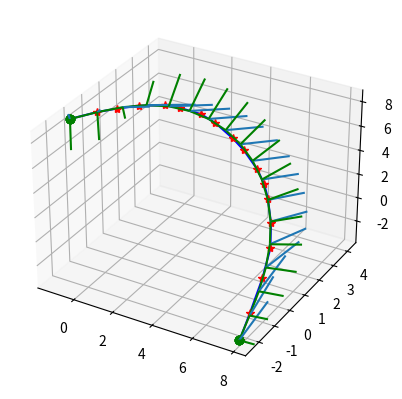

Write Python code to recreate this figure.
import numpy as np
import matplotlib.pyplot as plt
from scipy import interpolate
from mpl_toolkits.mplot3d import Axes3D

#noise = 0.1
noise = 0.05
#noise = 0

# smoothing parameter (0 means fit the points exactly, and otherwise might wanna understand the thing written here : https://stackoverflow.com/questions/8719754/scipy-interpolate-univariatespline-not-smoothing-regardless-of-parameters?rq=1)
if noise == 0:
	smooth_p = 1 # smooth_p = 0 means pass through the points exactly
else:
	smooth_p = 5 # might need to play with this, we just want smooth derivatives

"""
num_sample_pts = 80
total_rad = 10
s_true = np.linspace(0, total_rad, num_sample_pts)
"""

"""
# helix
z_factor = 3
x_true = np.cos(s_true)
y_true = np.sin(s_true)
z_true = s_true/z_factor
"""

"""
# vivians curve
a = 1
x_true = a*(1+np.cos(s_true))
y_true = a*np.sin(s_true)
z_true = 2*a*np.sin(s_true/2)
"""

"""
# conical spiral
a = 2
h = 0.75
r = 0.5
x_true = s_true*r*np.cos(a*s_true)
y_true = s_true*r*np.sin(a*s_true)
z_true = s_true
"""

"""
# cycloid
R = 1
r = 1
x_true = R*np.cos((r/R)*(s_true-np.sin(s_true)))
y_true = R*np.sin((r/R)*(s_true-np.sin(s_true)))
z_true = r-r*np.cos(s_true)
"""

# bunny_v1097 -- jump 3:
x_true = [7.9088, 7.47324, 6.87891, 6.26775, 5.61109, 4.89023, 4.42728, 3.88281, 3.08641, 2.54517, 1.77788, 1.25005, 0.674907, 0.305249, -0.195438, -0.558647, -0.860882, -1.22209, ]
y_true = [-2.34168, -1.12291, 0.437691, 1.76631, 2.66145, 3.39475, 3.74999, 3.97927, 4.08408, 4.03875, 3.84606, 3.55298, 2.9185, 2.40365, 1.40497, 0.514436, -0.289832, -1.3698, ]
z_true = [-3.62766, -3.18741, -2.63774, -2.02581, -1.26969, -0.393336, 0.205758, 0.974225, 2.13637, 2.94928, 4.12349, 4.95085, 5.88726, 6.49153, 7.26929, 7.8084, 8.23049, 8.68012, ]
num_sample_pts = 18

# # bunny_v1097 -- jump 2:
# x_true = [7.9088, 7.60553, 7.20775, 6.87891, 6.45422, 6.01838, 5.61109, 5.19026, 4.81619, 4.42728, 4.00048, 3.54515, 3.08641, 2.63805, 2.20208, 1.77788, 1.37173, 1.00747, 0.674907, 0.355147, 0.0456219, -0.195438, -0.472208, -0.70796, -0.860882, -1.21354, -1.22723, ]
# y_true = [-2.34168, -1.43953, -0.509434, 0.437691, 1.44723, 2.1498, 2.66145, 3.09606, 3.45767, 3.74999, 3.94455, 4.05568, 4.08408, 4.05512, 3.96694, 3.84606, 3.65771, 3.3303, 2.9185, 2.48113, 2.00386, 1.40497, 0.743547, 0.121844, -0.289832, -1.34393, -1.38841, ]
# z_true = [-3.62766, -3.3239, -2.90482, -2.63774, -2.23076, -1.74559, -1.26969, -0.759332, -0.299596, 0.205758, 0.805901, 1.46108, 2.13637, 2.80796, 3.47301, 4.12349, 4.75422, 5.34423, 5.88726, 6.41051, 6.91349, 7.26929, 7.68735, 8.01907, 8.23049, 8.66954, 8.68455, ]
# num_sample_pts = 27

# # bunny_v1097:
# x_true = [7.9088, 7.75218, 7.60553, 7.47324, 7.20775, 6.96528, 6.87891, 6.65759, 6.45422, 6.26775, 6.01838, 5.84274, 5.61109, 5.37457, 5.19026, 4.89023, 4.81619, 4.43753, 4.42728, 4.37987, 4.00048, 3.88281, 3.54515, 3.28175, 3.08641, 2.67488, 2.63805, 2.54517, 2.20208, 2.06273, 1.77788, 1.44714, 1.37173, 1.25005, 1.00747, 0.865375, 0.674907, 0.419963, 0.355147, 0.305249, 0.0456219, -0.185802, -0.195438, -0.205226, -0.472208, -0.558647, -0.70796, -0.791774, -0.860882, -1.00895, -1.21354, -1.22209, -1.22723, -1.3989]
# y_true = [-2.34168, -1.73037, -1.43953, -1.12291, -0.509434, 0.172459, 0.437691, 0.98269, 1.44723, 1.76631, 2.1498, 2.39239, 2.66145, 2.91853, 3.09606, 3.39475, 3.45767, 3.74325, 3.74999, 3.77329, 3.94455, 3.97927, 4.05568, 4.07774, 4.08408, 4.05834, 4.05512, 4.03875, 3.96694, 3.93041, 3.84606, 3.69839, 3.65771, 3.55298, 3.3303, 3.1568, 2.9185, 2.5756, 2.48113, 2.40365, 2.00386, 1.43, 1.40497, 1.38084, 0.743547, 0.514436, 0.121844, -0.103161, -0.289832, -0.752355, -1.34393, -1.3698, -1.38841, -2.07147]
# z_true = [-3.62766, -3.49224, -3.3239, -3.18741, -2.90482, -2.70031, -2.63774, -2.43075, -2.23076, -2.02581, -1.74559, -1.54414, -1.26969, -0.98579, -0.759332, -0.393336, -0.299596, 0.192095, 0.205758, 0.271983, 0.805901, 0.974225, 1.46108, 1.8477, 2.13637, 2.75262, 2.80796, 2.94928, 3.47301, 3.68637, 4.12349, 4.63632, 4.75422, 4.95085, 5.34423, 5.57618, 5.88726, 6.30462, 6.41051, 6.49153, 6.91349, 7.25533, 7.26929, 7.28384, 7.68735, 7.8084, 8.01907, 8.13521, 8.23049, 8.39176, 8.66954, 8.68012, 8.68455, 8.77841]
# num_sample_pts = 54

# # bunny_v1382:
# x_true = [-6.64047, -6.35423, -6.34084, -6.32511, -6.03546, -5.68388, -5.67895, -5.67173, -5.2996, -4.78956, -4.64375, -4.43602, -3.91939, -3.54665, -3.18667, -2.60741, -2.45997, -2.36123, -1.72924, -1.13008, -0.997596, -0.828209, -0.270246, 0.145889, 0.461473, 0.897415, 1.20194, 1.40737, 1.9445, 2.62785, 2.69456, 2.8077, 3.44619, 3.80227, 4.2, 4.94858, 5.6719, 6.07315, 6.37674, 6.82813, 7.05728, 7.25455, 7.71763]
# y_true = [6.17752, 5.59635, 5.56313, 5.52791, 4.94257, 4.35125, 4.34292, 4.33178, 3.71869, 3.53769, 3.46895, 3.44041, 3.32644, 3.26538, 3.1991, 3.05336, 3.00236, 3.01012, 3.04201, 3.19644, 3.22964, 3.28935, 3.45811, 3.58205, 3.67021, 3.76653, 3.82517, 3.86457, 3.95019, 4.05234, 4.05957, 4.07332, 4.13047, 4.1417, 4.13943, 4.06902, 3.8795, 3.72896, 3.60738, 3.39468, 3.28108, 3.17588, 2.91252]
# z_true = [3.6831, 3.56444, 3.55725, 3.54975, 3.42653, 3.30312, 3.30138, 3.29907, 3.17201, 3.12096, 3.10172, 3.09919, 3.08164, 3.07264, 3.06255, 3.03855, 3.03127, 3.02658, 2.99566, 2.97674, 2.97246, 2.9689, 2.95529, 2.94512, 2.93723, 2.92538, 2.91705, 2.91144, 2.89686, 2.87822, 2.87629, 2.87312, 2.85468, 2.84471, 2.83355, 2.81136, 2.78796, 2.77436, 2.76389, 2.74733, 2.73886, 2.73165, 2.71456]
# num_sample_pts = 43

# # bunny_v1308:
# x_true = [14.8203, 14.4652, 14.0698, 13.8179, 13.4, 13.0331, 12.649, 12.3205, 12.299, 12.2161, 12.1715, 12.1589, 12.1383, 12.0885, 12.0596, 12.0117, 11.9068, 11.9034, 11.895, 11.6984, 11.5364, 11.4166, 11.2227, 11.1203, 11.0463, 10.758, 10.4203, 10.3449, 10.2017, 9.90885, 9.74073, 9.42757, 8.99342, 8.89979, 8.69739, 8.33388, 8.12858, 7.75604, 7.22832, 7.12713, 7.01182, 6.47033, 6.14126, 5.79395, 5.07607, 4.33594, 3.96553, 3.58166, 2.82789, 2.82384, 2.82158, 2.06752, 1.62788, 1.31492, 0.816607, 0.573275, 0.409678, -0.159005, -0.812278, -0.886539, -1.00559, -1.62013, -2.00277, -2.35766, -2.95502, -3.10476, -3.19524, -3.84757, -4.64567, -4.66205, -4.68108, -5.31847, -5.57541, -5.71115, -5.89032, -6.10097, -6.22751, -6.55773, -6.82403, -6.92094, -7.0454, -7.14107, -7.16502, -7.39643]
# y_true = [-8.1747, -7.64119, -7.33365, -7.21889, -7.17387, -7.14692, -7.04164, -6.91437, -6.69792, -6.20006, -5.57308, -5.45378, -5.23209, -4.68701, -4.39449, -3.92051, -3.18132, -3.16146, -3.13072, -2.42673, -2.00848, -1.71738, -1.24918, -1.01727, -0.876916, -0.349629, 0.162067, 0.278546, 0.484881, 0.88803, 1.09432, 1.45747, 1.88726, 1.97624, 2.14725, 2.44783, 2.5954, 2.87207, 3.16411, 3.22057, 3.27674, 3.50883, 3.65845, 3.79003, 4.00349, 4.07674, 4.08378, 4.07393, 4.0163, 4.01594, 4.01578, 3.92786, 3.86464, 3.80986, 3.70917, 3.6481, 3.59902, 3.41632, 3.20178, 3.17619, 3.14718, 2.95893, 2.94502, 2.91499, 3.03073, 3.04399, 3.06472, 3.15952, 3.22532, 3.22485, 3.23549, 3.53741, 3.93103, 4.10768, 4.38084, 4.67443, 4.83214, 5.19654, 5.63657, 5.7782, 6.14287, 6.4022, 6.50949, 6.98713]
# z_true = [2.26258, 2.27374, 2.29263, 2.3147, 2.38596, 2.45073, 2.50799, 2.55618, 2.58084, 2.63914, 2.71256, 2.72643, 2.75234, 2.81608, 2.85017, 2.90537, 2.9899, 2.99214, 2.99534, 3.06856, 3.10959, 3.13771, 3.18286, 3.20492, 3.21803, 3.26705, 3.31291, 3.32338, 3.34179, 3.3779, 3.39704, 3.43114, 3.47234, 3.48089, 3.49734, 3.52634, 3.54119, 3.56865, 3.6027, 3.60925, 3.61627, 3.64586, 3.66518, 3.68244, 3.71304, 3.72718, 3.72973, 3.73007, 3.72641, 3.72638, 3.72637, 3.71932, 3.71406, 3.70954, 3.7015, 3.69615, 3.69114, 3.67171, 3.64868, 3.64589, 3.64293, 3.62014, 3.63238, 3.64027, 3.67847, 3.68368, 3.69222, 3.73493, 3.77299, 3.77301, 3.77919, 3.9615, 4.14755, 4.23078, 4.3616, 4.50177, 4.57746, 4.75248, 4.96913, 5.03787, 5.23265, 5.37025, 5.42876, 5.65848]
# num_sample_pts = 84

# # bunny_v1306:
# x_true = [14.4346, 14.0956, 14.0944, 14.0916, 13.4208, 12.9693, 12.7437, 12.2936, 12.2661, 12.2641, 12.203, 12.2024, 12.167, 12.1396, 12.1147, 12.045, 12.0355, 12.0301, 11.9224, 11.8331, 11.7192, 11.4669, 11.4359, 11.3654, 11.1266, 11.0042, 10.7603, 10.4372, 10.3417, 10.0789, 9.90686, 9.83882, 9.41861, 9.17621, 8.88153, 8.45391, 8.31711, 7.98621, 7.76632, 7.64895, 7.16492, 6.61993, 6.51832, 6.37958, 5.86816, 5.55924, 5.16262, 4.42791, 3.68377, 3.20968, 2.92677, 2.49212, 2.17226, 1.94776, 1.41966, 0.711312, 0.682614, 0.660152, -0.0390715, -0.622947, -0.755002, -0.934326, -1.47985, -1.93032, -2.21938, -2.55921, -2.97243, -3.34824, -3.71251, -4.05428, -4.55256, -4.9956, -5.31766, -5.77569, -5.85846, -6.24011, -6.24066, -6.24076, -6.80173, -6.86384, -7.43628, -7.58427, -8.15913, -8.38257, -8.90879, -9.09353, -9.46626, -9.64281, -9.9658, -10.1602, -10.6326, -10.8788, -11.4519, -11.7506, -12.2548, -12.66, -12.9627]
# y_true = [-8.56874, -7.88781, -7.88556, -7.88366, -7.50797, -7.36736, -7.3284, -6.89997, -6.86674, -6.85056, -6.17304, -5.9361, -5.44349, -4.94089, -4.68333, -4.01468, -3.92258, -3.88743, -3.1636, -2.82094, -2.42496, -1.78836, -1.71513, -1.54974, -1.01686, -0.787734, -0.34928, 0.132998, 0.278456, 0.652517, 0.88885, 0.972198, 1.4554, 1.69346, 1.96994, 2.32677, 2.43104, 2.69387, 2.85666, 2.9213, 3.13492, 3.36963, 3.41175, 3.47289, 3.6847, 3.77879, 3.879, 3.97774, 3.97455, 3.94823, 3.92093, 3.88768, 3.85251, 3.82181, 3.72677, 3.54822, 3.53912, 3.53108, 3.27544, 3.06287, 3.01175, 2.95465, 2.74949, 2.63373, 2.58402, 2.60745, 2.62686, 2.71618, 2.77826, 2.73317, 2.67453, 2.56452, 2.62751, 2.80514, 2.8534, 3.13431, 3.13469, 3.13475, 3.40651, 3.43807, 3.65305, 3.70133, 3.85322, 3.90627, 4.04756, 4.13899, 4.35065, 4.44417, 4.66411, 4.75327, 4.93403, 4.99891, 5.09521, 5.11624, 5.10393, 5.03594, 4.96542]
# z_true = [1.09075, 1.10759, 1.10769, 1.10873, 1.38015, 1.62208, 1.75609, 1.93364, 1.94435, 1.94775, 2.08835, 2.13571, 2.23557, 2.33742, 2.38938, 2.52405, 2.5426, 2.5496, 2.69394, 2.76146, 2.83923, 2.96239, 2.9765, 3.00835, 3.11079, 3.15522, 3.24038, 3.33494, 3.3634, 3.4372, 3.48419, 3.50143, 3.60343, 3.65628, 3.71858, 3.80209, 3.82712, 3.88971, 3.92956, 3.9487, 4.01976, 4.09854, 4.1129, 4.1332, 4.20511, 4.24026, 4.28084, 4.33879, 4.37675, 4.39607, 4.40556, 4.42142, 4.43111, 4.43655, 4.44488, 4.44742, 4.44708, 4.44652, 4.42772, 4.41229, 4.40795, 4.40528, 4.38699, 4.39248, 4.40743, 4.47037, 4.54162, 4.65023, 4.74264, 4.78365, 4.84645, 4.87824, 5.05516, 5.49603, 5.61137, 6.28357, 6.28447, 6.28462, 6.84847, 6.91468, 7.3508, 7.44807, 7.75282, 7.85956, 8.14511, 8.32314, 8.72885, 8.90899, 9.33259, 9.49238, 9.79884, 9.88932, 9.97764, 9.96303, 9.84664, 9.65039, 9.46908]
# num_sample_pts = 97


#noise = 0.1
#smooth_p = 10
noise = 0.0
smooth_p = 1000

# add noise possibly (set noise to 0.1)
x_sample = x_true + noise * np.random.randn(num_sample_pts)
y_sample = y_true + noise * np.random.randn(num_sample_pts)
z_sample = z_true + noise * np.random.randn(num_sample_pts)

tck, u = interpolate.splprep([x_sample,y_sample,z_sample], k=5, s=smooth_p) # change s to something bigger for instance 2e3 with noise = 0.1
x_knots, y_knots, z_knots = interpolate.splev(tck[0], tck)
u_fine = np.linspace(0,1,num_sample_pts)
# print(u_fine)
x_fine, y_fine, z_fine = interpolate.splev(u_fine, tck)

# Compute ruling directions as the cross product of the second derivative with the third derivative, normalized
x_der2, y_der2, z_der2 = interpolate.splev(u_fine, tck,2)
x_der3, y_der3, z_der3 = interpolate.splev(u_fine, tck,3)
der2 = np.vstack((x_der2,y_der2,z_der2)).transpose()
der3 = np.vstack((x_der3,y_der3,z_der3)).transpose()
r = np.cross(der2,der3)
l2norm = np.sqrt((r * r).sum(axis=1)) # cross products norm
r = r/l2norm.reshape(len(l2norm),1) # normalize the ruling direction
scale = 2 # plot rulings at length of "scale"
r = scale * r

# unit length first derivative
x_der1, y_der1, z_der1 = interpolate.splev(u_fine, tck,1)
der1 = np.vstack((x_der1,y_der1,z_der1)).transpose()
der1_norm = np.sqrt((der1 * der1).sum(axis=1))
der1_normalized = der1/der1_norm.reshape(len(der1_norm),1)
# principal normal up to +- sign (change the order to np.cross(r,der1_normalized) to flip the sign)
prin_n = np.cross(der1_normalized,r)

fig2 = plt.figure(2)
ax3d = fig2.add_subplot(111, projection='3d')
ax3d.plot(x_true, y_true, z_true, 'b') # curve points, without noise
ax3d.plot(x_sample, y_sample, z_sample, 'r*') # sample points (possibly with noise, depending on noise parameter)
ax3d.plot(x_knots, y_knots, z_knots, 'go') # knots
ax3d.plot(x_fine, y_fine, z_fine, 'g') # spline points
ax3d.quiver(x_fine, y_fine, z_fine, r[:,0], r[:,1], r[:,2], arrow_length_ratio=0) # rulings
ax3d.quiver(x_fine, y_fine, z_fine, prin_n[:,0], prin_n[:,1], prin_n[:,2], arrow_length_ratio=0, color='g') # principal normals
fig2.show()

"""
# derivative plotting (for debugging, to make sure the derivative themselves are smooth and have a reasonable variation)
x_der1, y_der1, z_der1 = interpolate.splev(u_fine, tck,1)
fig3 = plt.figure(3)
ax3d = fig3.add_subplot(111, projection='3d')
ax3d.plot(x_der1, y_der1, z_der1, 'r')
fig3.show()

x_der2, y_der2, z_der2 = interpolate.splev(u_fine, tck,2)
fig4 = plt.figure(4)
ax3d = fig4.add_subplot(111, projection='3d')
ax3d.plot(x_der2, y_der2, z_der2, 'r')
fig4.show()

x_der3, y_der3, z_der3 = interpolate.splev(u_fine, tck,3)
fig5 = plt.figure(5)
ax3d = fig5.add_subplot(111, projection='3d')
ax3d.plot(x_der3, y_der3, z_der3, 'r')
fig5.show()
"""

plt.show()
